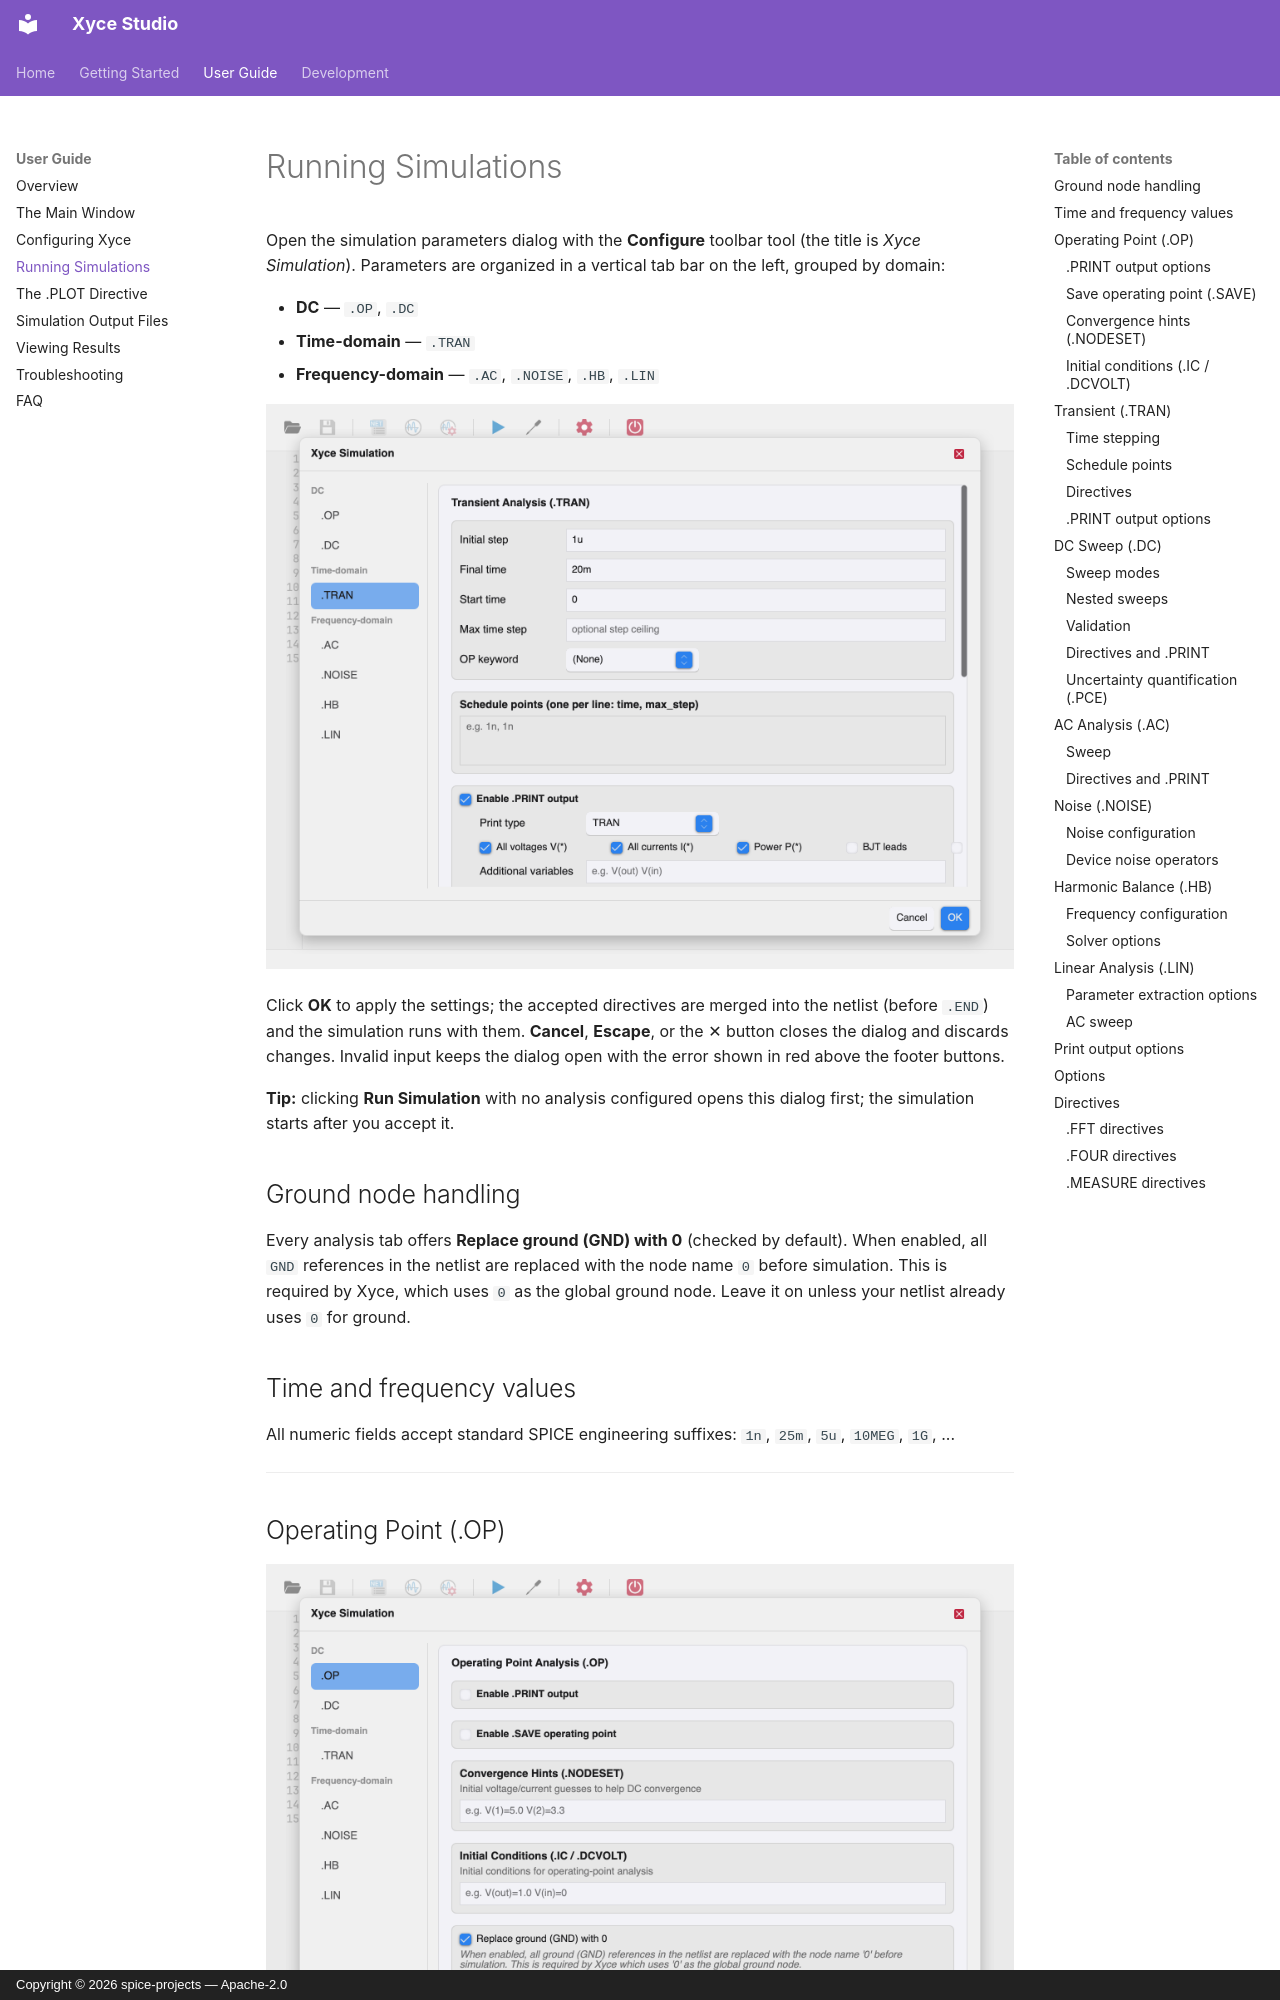

repository: spice-projects/xyce-studio · page: user-guide/simulations/index.html · generator: mkdocs · copyright: Copyright © 2026 spice-projects — Apache-2.0

# Running Simulations

Open the simulation parameters dialog with the **Configure** toolbar tool
(the title is *Xyce Simulation*). Parameters are organized in a vertical
tab bar on the left, grouped by domain:

- **DC** — `.OP`, `.DC`
- **Time-domain** — `.TRAN`
- **Frequency-domain** — `.AC`, `.NOISE`, `.HB`, `.LIN`

![Simulation parameters dialog, transient tab](images/sim-dialog-tran.png)

Click **OK** to apply the settings; the accepted directives are merged
into the netlist (before `.END`) and the simulation runs with them.
**Cancel**, **Escape**, or the ✕ button closes the dialog and discards
changes. Invalid input keeps the dialog open with the error shown in red
above the footer buttons.

**Tip:** clicking **Run Simulation** with no analysis configured opens
this dialog first; the simulation starts after you accept it.

## Ground node handling

Every analysis tab offers **Replace ground (GND) with 0** (checked by
default). When enabled, all `GND` references in the netlist are replaced
with the node name `0` before simulation. This is required by Xyce,
which uses `0` as the global ground node. Leave it on unless your
netlist already uses `0` for ground.

## Time and frequency values

All numeric fields accept standard SPICE engineering suffixes: `1n`,
`25m`, `5u`, `10MEG`, `1G`, ...

---

## Operating Point (.OP)

![Operating point tab](images/sim-dialog-op.png)

The operating point analysis computes the DC bias point of the circuit:
all node voltages with the independent sources at their nominal values.

### .PRINT output options

Enable **.PRINT output** to generate a printable output file of the
operating point, then select what to include:

| Option | Meaning |
| --- | --- |
| **All voltages V(\*)** | Every node voltage |
| **All currents I(\*)** | Every source/device current |
| **Power P(\*)** | Device power dissipation |
| **BJT leads** | BJT lead currents |
| **FET leads** | FET lead currents |
| **Additional variables** | Free-form list, e.g. `V(out) V(in)` |

- **Format** — output file format: `STD`, `NOINDEX`, `PROBE`, `TECPLOT`,
  `RAW`, `CSV`, `GNUPLOT`, `SPLOT`. `(default)` uses the Xyce default
  (STD). See the [Xyce reference guide][rg] for format details.
- **Output file** — optional explicit path for the print file.
- **Extra options** — additional `.PRINT` options as `KEY=VALUE` pairs,
  e.g. `WIDTH=20 PRECISION=12`.
